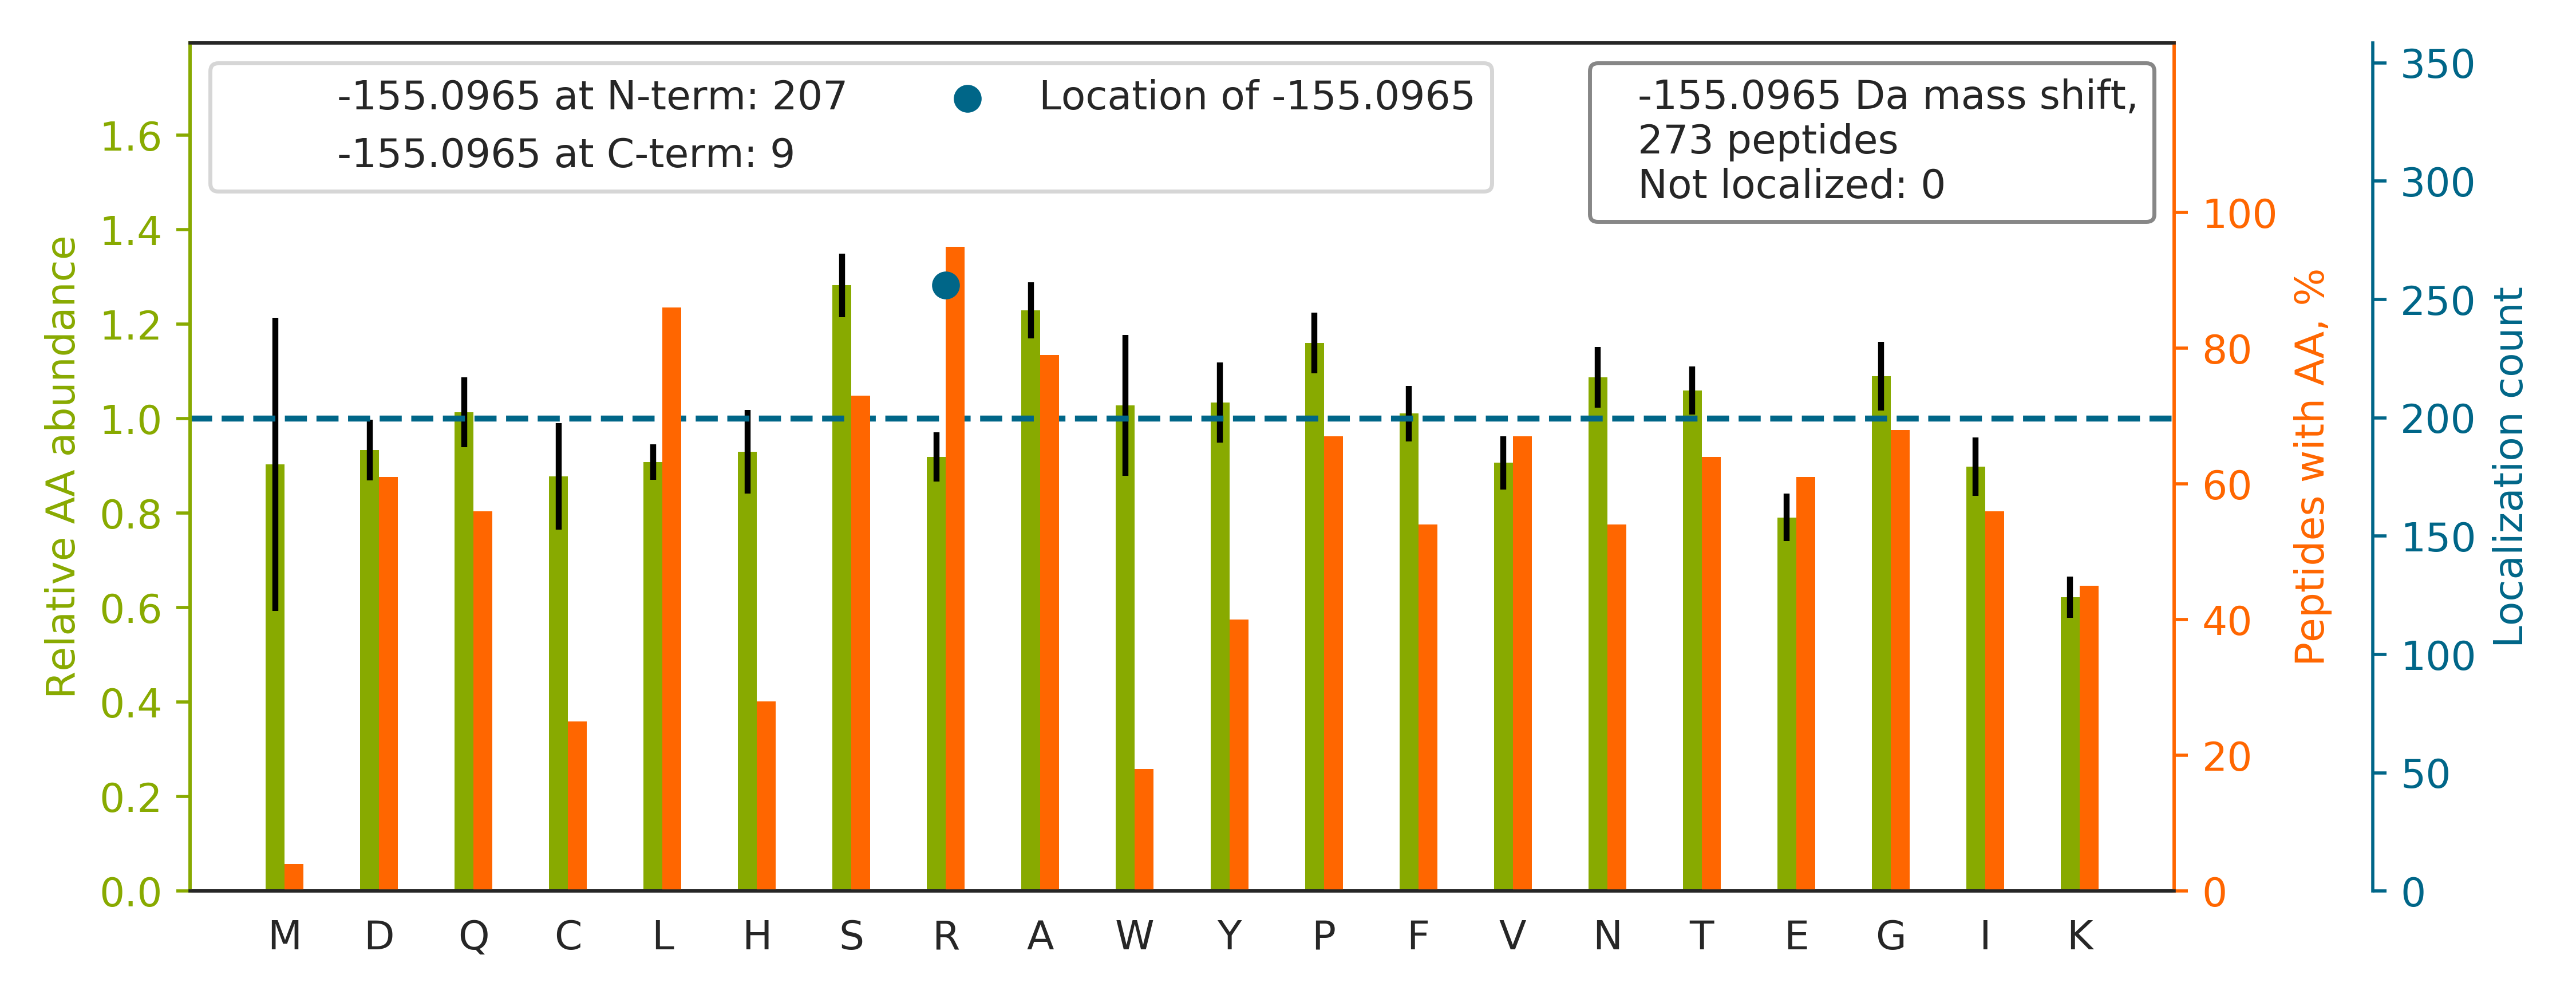

Source data for this figure (header and first rows):
top isoform	localization score	spectrum
GR[-155]QAGVCFGDSGSPLVCNGLIHGIASFVR	1.0	29CPTAC_COprospective_W_VU_20150810_11CO…
R[-155]STAPSAAASASASAAASSPAGGGAEALELLEHC…	1.0	59CPTAC_COprospective_W_VU_20160308_13CO…
R[-155]LGALSGAAALGFASYGAHGAQFPDAYGK	1.0	56CPTAC_COprospective_W_VU_20160303_01CO…
R[-155]IVITGDGDIDHDQALAQAIR	1	66CPTAC_COprospective_W_VU_20160323_11CO…
GR[-155]DQGPNVCALQQILGTK	1.0	83CPTAC_COprospective_W_VU_20160524_05CO…
R[-155]EIISFGSGYGGNSLLGK	1.0	94CPTAC_COprospective_W_VU_20160729_05CO…
R[-155]ANNTFYGLSAGVFTK	1.0	09CPTAC_COprospective_W_VU_20150928_05CO…
R[-155]QFPNASLIGLTATATNHVLTDAQK	1.0	45CPTAC_COprospective_W_VU_20151202_05CO…
DTAMFFAHWGQGTLVTVSSASTK		52CPTAC_COprospective_W_VU_20160223_11CO…
R[-155]ALIGDDVGLTSYK	1.0	99CPTAC_COprospective_W_VU_20160801_11CO…
R[-155]VLTLAAENPFLTHLICTFQTK	1.0	26CPTAC_COprospective_W_VU_20150810_05CO…
GR[-155]AVPVWDVLASGYVSGAAR	1	38CPTAC_COprospective_W_VU_20150904_11CO…
GR[-155]IAVGSDADLVIWDPDSVK	1.0	69CPTAC_COprospective_W_VU_20160407_22CO…
R[-155]AGNSLAASTAEETAGSAQGR	1.0	35CPTAC_COprospective_W_VU_20150901_16CO…
GR[-155]PTSTNPIASIFAWTR	1.0	40CPTAC_COprospective_W_VU_20150909_05CO…
R[-155]VGSGGATLNALLVAAEHLSAR	1.0	67CPTAC_COprospective_W_VU_20160324_16CO…
GR[-155]VGPLLACIIGTQFR	1.0	90CPTAC_COprospective_W_VU_20160728_11CO…
R[-155]NALGPGLSPELGPLPALR	1	19CPTAC_COprospective_W_VU_20151112_14CO…
R[-155]VGEQDSAPTQEKPTSPGK	1.0	85CPTAC_COprospective_W_VU_20160630_11CO…
GR[-155]NVITNQPLDSDIVASSFLK	1.0	02CPTAC_COprospective_W_VU_20150624_01CO…
R[-155]ALEYTIYNQELNETR	1	84CPTAC_COprospective_W_VU_20160916_05CO…
R[-155]LAPITSDPTEATAVGAVEASFK	1.0	67CPTAC_COprospective_W_VU_20160324_16CO…
R[-155]YLNSGGFIGYAPYVNR	1.0	20CPTAC_COprospective_W_VU_20151112_20CO…
R[-155]LFDFQGLQHQVAHVATQLEAAR	1.0	26CPTAC_COprospective_W_VU_20150810_05CO…
QKMWSIENIAFGSGGGLLQK		66CPTAC_COprospective_W_VU_20160323_11CO…
HESENLYSIACDKPQQVR		35CPTAC_COprospective_W_VU_20150901_16CO…
GR[-155]LYPWGVVEVENPEHNDFLK	1.0	61CPTAC_COprospective_W_VU_20160707_11CO…
R[-155]LTAIIEEAEEAPGARPQLQDAWR	1	17CPTAC_COprospective_W_VU_20150807_09CO…
KDGNASGTTLLEALDCILPPTR[-155]PTDKPLR	0.9101	60CPTAC_COprospective_W_VU_20160311_27CO…
R[-155]SSFLQVFNNSPDESSYYR	1	33CPTAC_COprospective_W_VU_20150818_11CO…
R[-155]LALENYITALQAVPPRPR	1	88CPTAC_COprospective_W_VU_20160705_11CO…
GR[-155]VFEVSLADLQNDEVAFR	1.0	37CPTAC_COprospective_W_VU_20150904_16CO…
GR[-155]ISVGSDSDLVIWDPDAVK	1.0	03CPTAC_COprospective_W_VU_20150624_05CO…
R[-155]GFGFVYFQNHDAADK	1.0	83CPTAC_COprospective_W_VU_20160524_05CO…
R[-155]LVLGPPEPPFSHVCQVGDPVLR	1	42CPTAC_COprospective_W_VU_20151124_05CO…
R[-155]LITKPQNLNDAYGPPSNFLEIDVSNPQTVGVGR	1	84CPTAC_COprospective_W_VU_20160916_05CO…
R[-155]NLDIERPTYTNLNR	0.9999	21CPTAC_COprospective_W_VU_20151112_20CO…
R[-155]ETTGTGPNVYHENDTIAK	1.0	61CPTAC_COprospective_W_VU_20160707_11CO…
R[-155]AFPAWADTSVLSR	1	15CPTAC_COprospective_W_VU_20151102_09CO…
RVALVTFNSAAHNKPSLIR		60CPTAC_COprospective_W_VU_20160311_27CO…
R[-155]VVPSDLYPLVLGFLR	1.0	71CPTAC_COprospective_W_VU_20160414_14CO…
R[-155]TVPPAVTGITFLSGGQSEEEASINLNAINK	1.0	35CPTAC_COprospective_W_VU_20150901_16CO…
R[-155]NVDPFHIYFCNLK	1.0	53CPTAC_COprospective_W_VU_20160226_11CO…
R[-155]GFGFVTFDDHDPVDK	1.0	62CPTAC_COprospective_W_VU_20160311_05CO…
GR[-155]TFNLTAGSLESTEPIYVYK	1.0	49CPTAC_COprospective_W_VU_20151222_11CO…
R[-155]AEDGSVIDYELIDQDAR	1.0	58CPTAC_COprospective_W_VU_20160318_11CO…
R[-155]IVDDWANDGWGLK	1.0	60CPTAC_COprospective_W_VU_20160311_27CO…
DR[-155]SGSISYTELQQALSQMGYNLSPQFTQLLVSR	1	40CPTAC_COprospective_W_VU_20150909_05CO…
R[-155]ELPPDQAEYCIAR	1	13CPTAC_COprospective_W_VU_20151030_06CO…
R[-155]AAVQFLNNAWGIQK	1.0	11CPTAC_COprospective_W_VU_20151002_05CO…
R[-155]SSQSWSLAADAGLLQFLQEFSQQTISR	1.0	37CPTAC_COprospective_W_VU_20150904_16CO…
R[-155]PSENLGQVLFGER	1	17CPTAC_COprospective_W_VU_20150807_09CO…
R[-155]QNGAALTSASILAQQVWGTLVLLQR	1.0	35CPTAC_COprospective_W_VU_20150901_16CO…
R[-155]VLALLDKPPFLTQLHSCFQTVDR	1.0	32CPTAC_COprospective_W_VU_20150818_20CO…
GER[-155]GPPGESGAAGPTGPIGSR	1.0	17CPTAC_COprospective_W_VU_20150807_09CO…
R[-155]QATTIIADNIIFLSDQTK	1.0	59CPTAC_COprospective_W_VU_20160308_13CO…
R[-155]GGICNGDGGTPLVCEGLAHGVASFSLGPCGR	1	28CPTAC_COprospective_W_VU_20150810_05CO…
R[-155]YTIAALLSPYSYSTTAVVTNPK	1.0	14CPTAC_COprospective_W_VU_20151030_06CO…
R[-155]ALMGSPQLVAAVVR	1.0	09CPTAC_COprospective_W_VU_20150928_05CO…
R[-155]SSSAEESGQDVLENTFSQK	1.0	49CPTAC_COprospective_W_VU_20151222_11CO…
... 213 more rows
